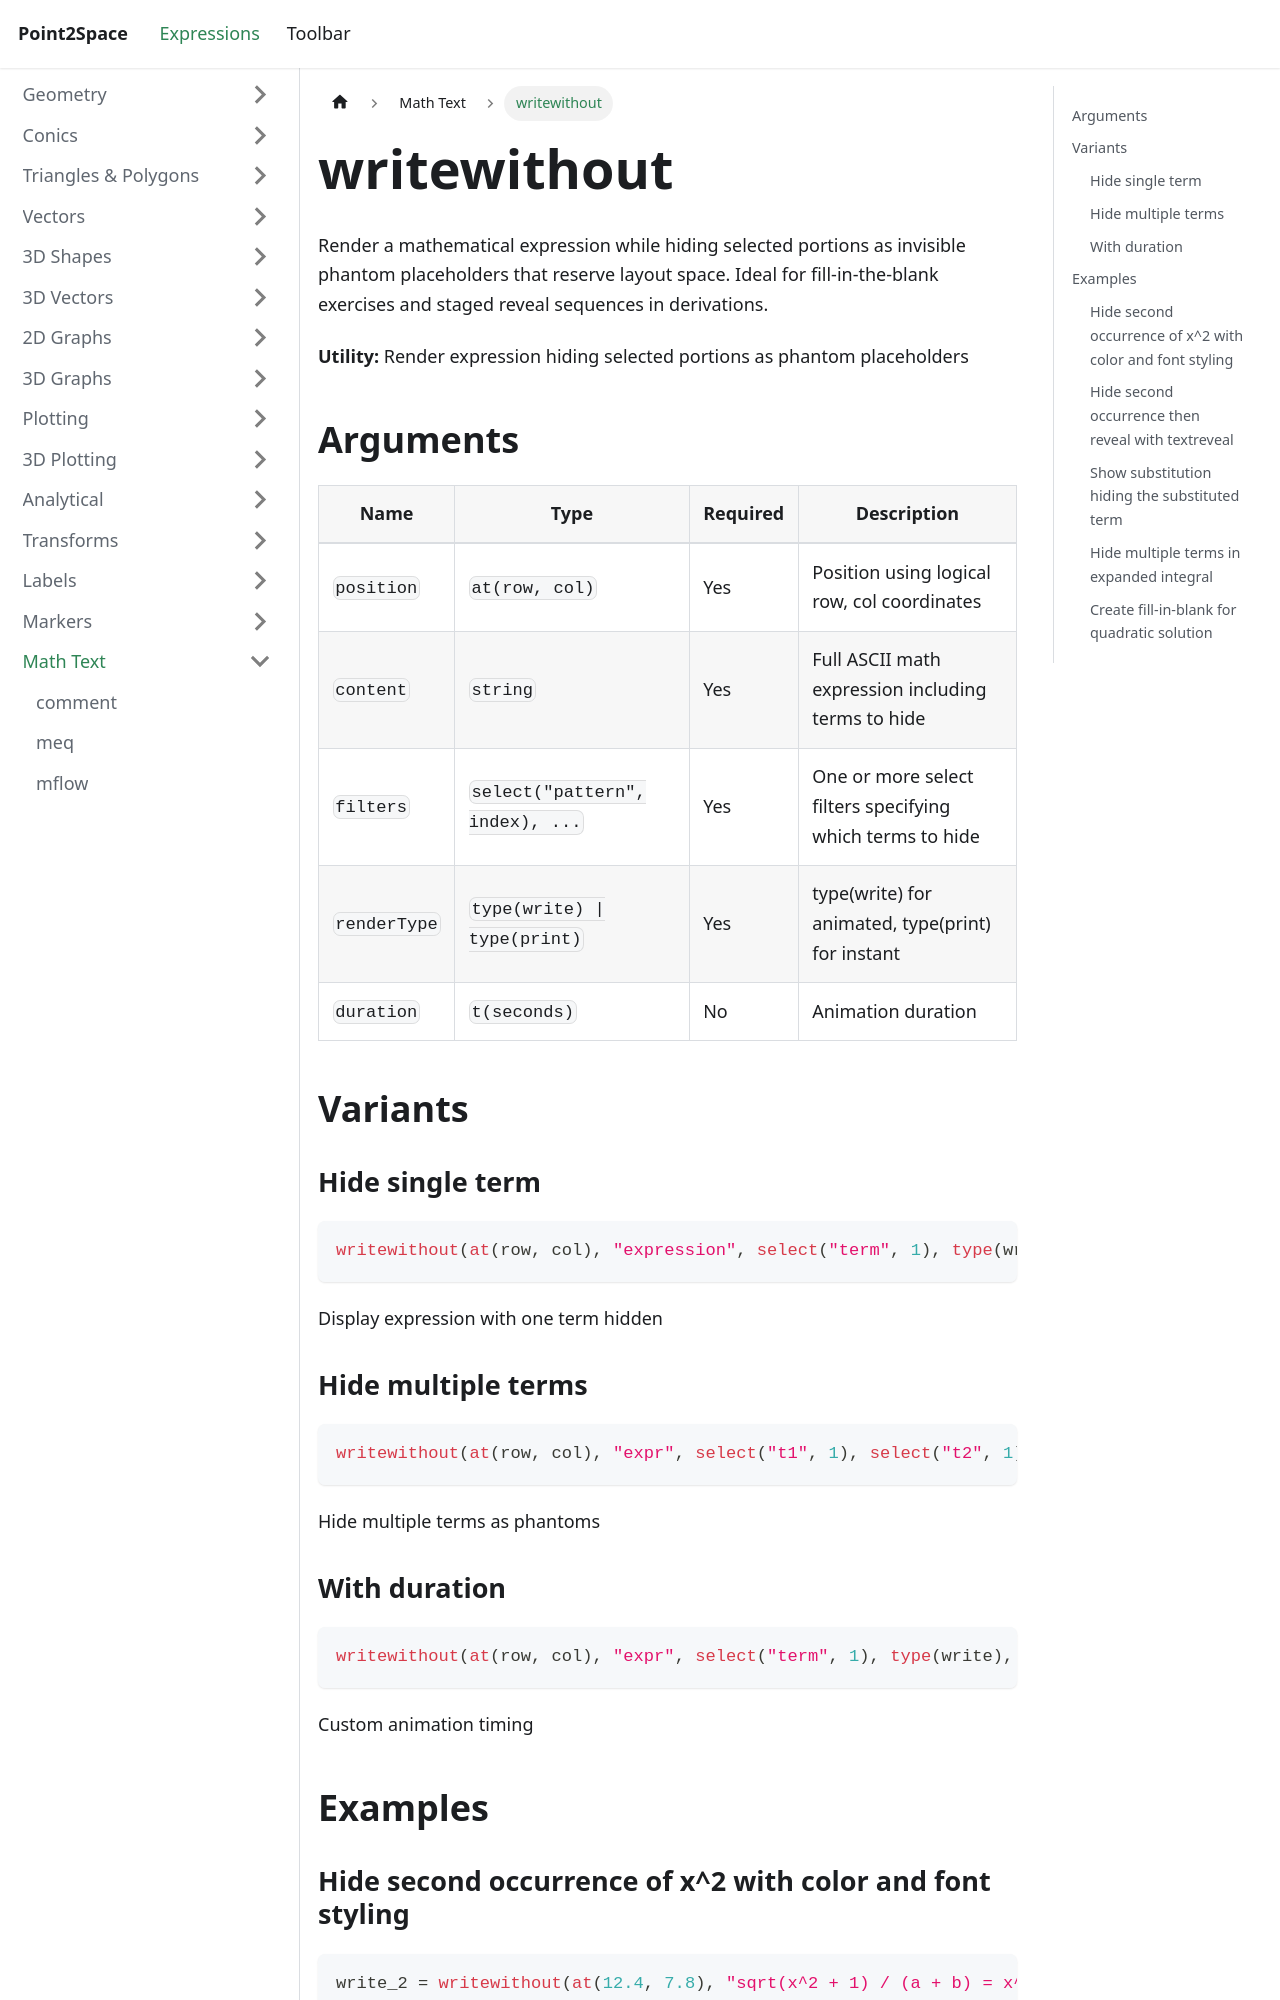

repository: provility/p2s-docs · page: expressions/mathtext/writewithout/index.html · generator: docusaurus

---
title: writewithout
sidebar_label: writewithout
---

# writewithout

Render a mathematical expression while hiding selected portions as invisible phantom placeholders that reserve layout space. Ideal for fill-in-the-blank exercises and staged reveal sequences in derivations.

**Utility:** Render expression hiding selected portions as phantom placeholders

## Arguments

| Name | Type | Required | Description |
|------|------|----------|-------------|
| `position` | `at(row, col)` | Yes | Position using logical row, col coordinates |
| `content` | `string` | Yes | Full ASCII math expression including terms to hide |
| `filters` | `select("pattern", index), ...` | Yes | One or more select filters specifying which terms to hide |
| `renderType` | `type(write) \| type(print)` | Yes | type(write) for animated, type(print) for instant |
| `duration` | `t(seconds)` | No | Animation duration |

## Variants

### Hide single term

```js
writewithout(at(row, col), "expression", select("term", 1), type(write))
```

Display expression with one term hidden

### Hide multiple terms

```js
writewithout(at(row, col), "expr", select("t1", 1), select("t2", 1), type(write))
```

Hide multiple terms as phantoms

### With duration

```js
writewithout(at(row, col), "expr", select("term", 1), type(write), t(1))
```

Custom animation timing

## Examples

### Hide second occurrence of x^2 with color and font styling

```js
write_2 = writewithout(at(12.4, 7.8), "sqrt(x^2 + 1) / (a + b) = x^2+1", select("x^2", 2), type(write), c(red), fc(yellow))
```
